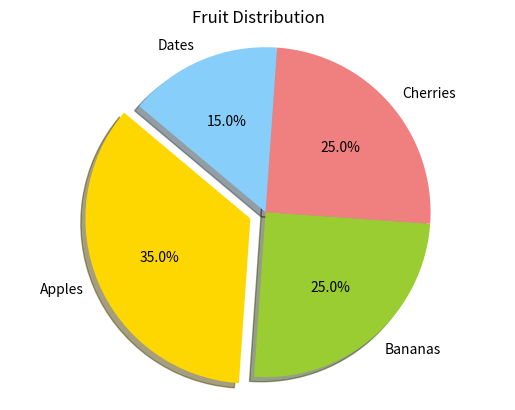

Write the Python code that produced this figure.
import matplotlib.pyplot as plt


labels = ['Apples', 'Bananas', 'Cherries', 'Dates']
sizes = [35, 25, 25, 15] 
colors = ['gold', 'yellowgreen', 'lightcoral', 'lightskyblue']
explode = (0.1, 0, 0, 0) 


plt.pie(sizes, explode=explode, labels=labels, colors=colors,
        autopct='%1.1f%%', shadow=True, startangle=140)

plt.axis('equal') 
plt.title("Fruit Distribution")
plt.show()
